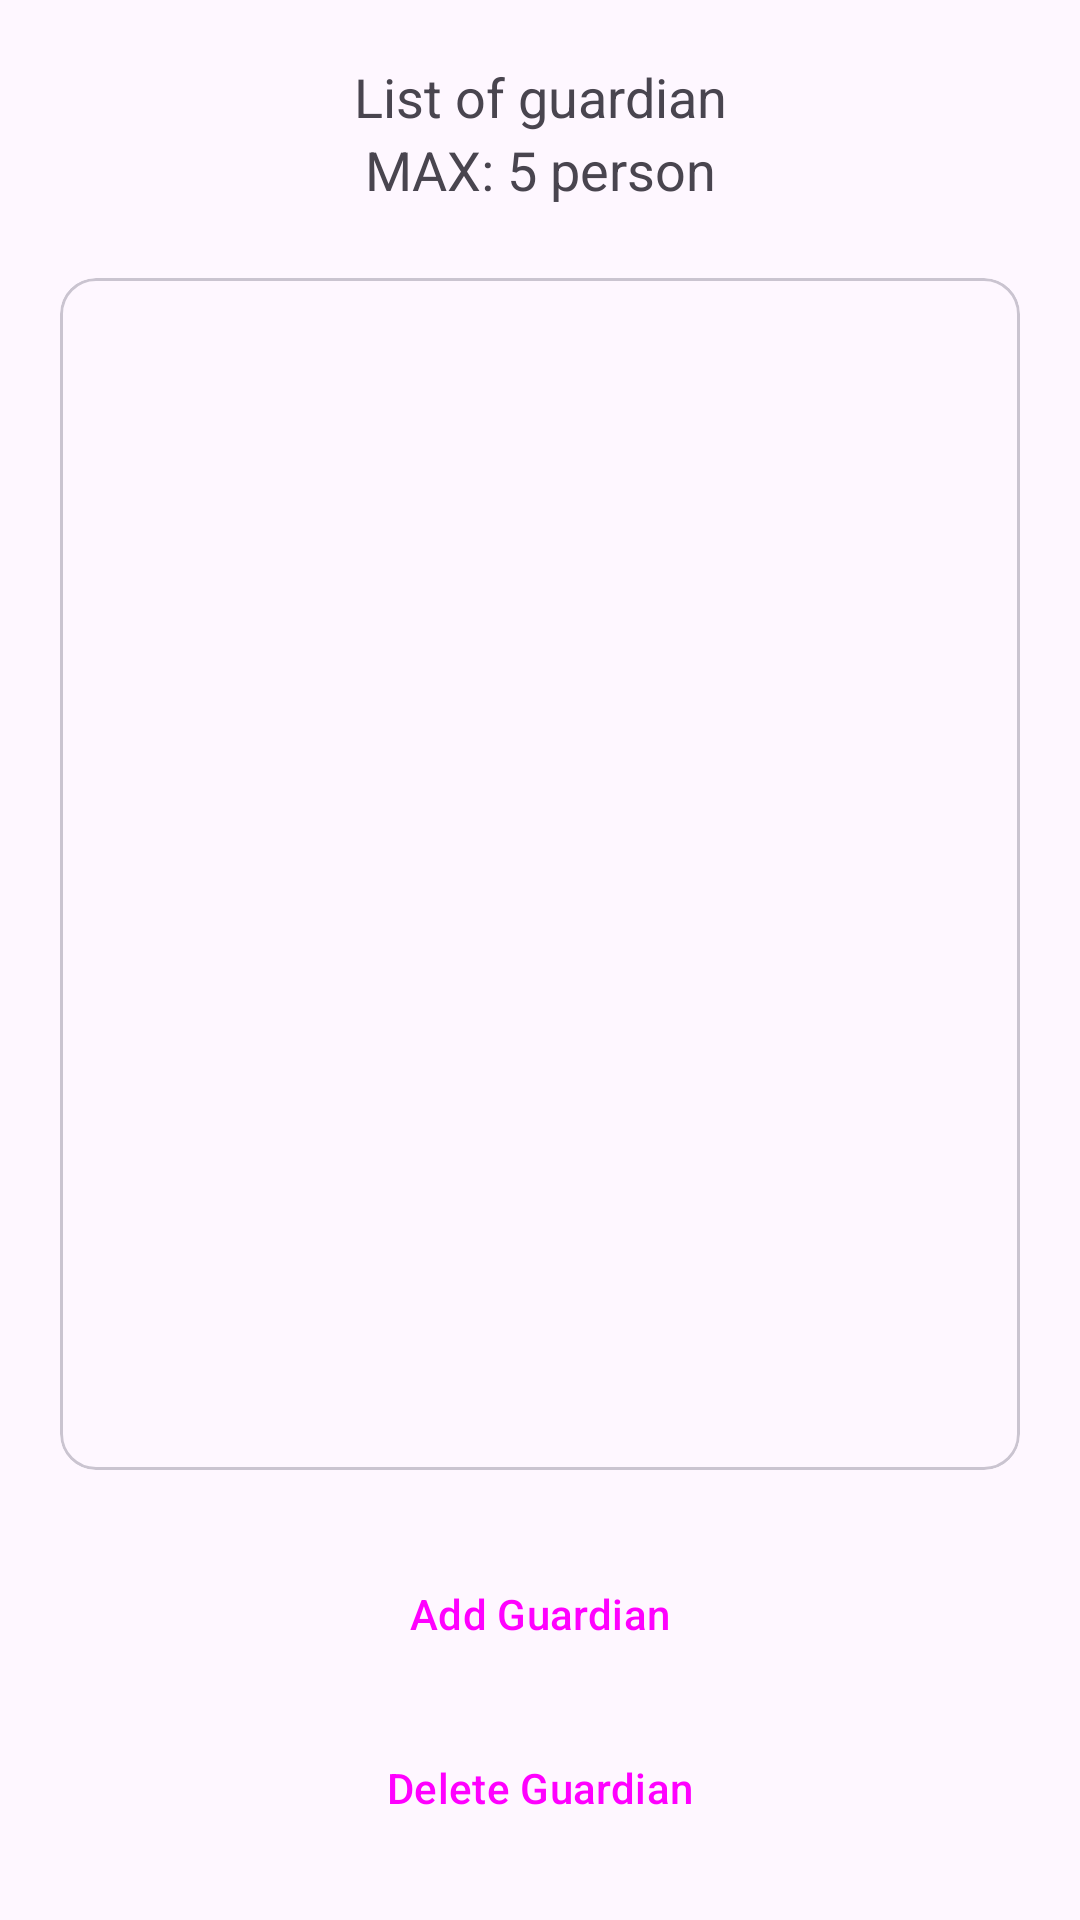

Produce the Android XML layout that renders to this screen, including the resource entries it uses.
<!-- AndroidManifest.xml: application theme Theme.BoilerPlate -->
<!-- res/layout/fragment_guardian.xml -->
<?xml version="1.0" encoding="utf-8"?>
<androidx.constraintlayout.widget.ConstraintLayout xmlns:android="http://schemas.android.com/apk/res/android"
    xmlns:app="http://schemas.android.com/apk/res-auto"
    xmlns:tools="http://schemas.android.com/tools"
    android:layout_width="match_parent"
    android:layout_height="match_parent"
    android:padding="20dp">

    <LinearLayout
        android:id="@+id/linearLayout11"
        android:layout_width="0dp"
        android:layout_height="wrap_content"
        android:gravity="center"
        android:orientation="vertical"
        app:layout_constraintBottom_toTopOf="@+id/materialCardView5"
        app:layout_constraintEnd_toEndOf="parent"
        app:layout_constraintHorizontal_bias="0.5"
        app:layout_constraintStart_toStartOf="parent"
        app:layout_constraintTop_toTopOf="parent"
        app:layout_constraintVertical_chainStyle="spread_inside">

        <TextView
            android:id="@+id/textView25"
            android:layout_width="match_parent"
            android:layout_height="wrap_content"
            android:gravity="center"
            android:text="List of guardian"
            android:textSize="18sp" />

        <TextView
            android:id="@+id/textView29"
            android:layout_width="match_parent"
            android:layout_height="wrap_content"
            android:gravity="center"
            android:text="MAX: 5 person"
            android:textSize="18sp" />
    </LinearLayout>


    <com.google.android.material.card.MaterialCardView
        android:id="@+id/materialCardView5"
        android:layout_width="0dp"
        android:layout_height="0dp"
        android:layout_marginTop="24dp"
        android:layout_marginBottom="24dp"
        app:layout_constraintBottom_toTopOf="@+id/linearLayout12"
        app:layout_constraintEnd_toEndOf="parent"
        app:layout_constraintHorizontal_bias="0.5"
        app:layout_constraintStart_toStartOf="parent"
        app:layout_constraintTop_toBottomOf="@+id/linearLayout11">

        <androidx.recyclerview.widget.RecyclerView
            android:id="@+id/listGuardianRecyclerView"
            android:layout_width="match_parent"
            android:layout_height="match_parent"
            android:padding="20dp" />
    </com.google.android.material.card.MaterialCardView>

    <LinearLayout
        android:id="@+id/linearLayout12"
        android:layout_width="0dp"
        android:layout_height="wrap_content"
        android:orientation="vertical"
        app:layout_constraintBottom_toBottomOf="parent"
        app:layout_constraintEnd_toEndOf="parent"
        app:layout_constraintHorizontal_bias="0.5"
        app:layout_constraintStart_toStartOf="parent"
        app:layout_constraintTop_toBottomOf="@+id/materialCardView5">

        <Button
            android:id="@+id/addGuardian"
            style="@style/Widget.Material3.Button.ElevatedButton"
            android:layout_width="match_parent"
            android:layout_height="wrap_content"
            app:icon="@drawable/add_24"
            android:text="@string/add_guardian" />

        <Button
            android:id="@+id/deleteGuardian"
            style="@style/Widget.Material3.Button.ElevatedButton"
            android:layout_width="match_parent"
            android:layout_height="wrap_content"
            app:icon="@drawable/rounded_minus"
            android:layout_marginTop="10dp"
            android:text="@string/delete_guardian" />
    </LinearLayout>
</androidx.constraintlayout.widget.ConstraintLayout>
<!-- resources referenced by this layout -->
<resources>
  <!-- drawable rounded_minus (drawable) -->
  <vector android:height="24dp" android:tint="#000000"
      android:viewportHeight="960" android:viewportWidth="960"
      android:width="24dp" xmlns:android="http://schemas.android.com/apk/res/android">
      <path android:fillColor="@android:color/white" android:pathData="M280,520Q263,520 251.5,508.5Q240,497 240,480Q240,463 251.5,451.5Q263,440 280,440L680,440Q697,440 708.5,451.5Q720,463 720,480Q720,497 708.5,508.5Q697,520 680,520L280,520Z"/>
  </vector>
  <string name="add_guardian">Add Guardian</string>
  <string name="delete_guardian">Delete Guardian</string>
  <style name="Theme.BoilerPlate" parent="Base.Theme.BoilerPlate" />
  <style name="Base.Theme.BoilerPlate" parent="Theme.Material3.DayNight.NoActionBar">
          
          
      </style>
</resources>
